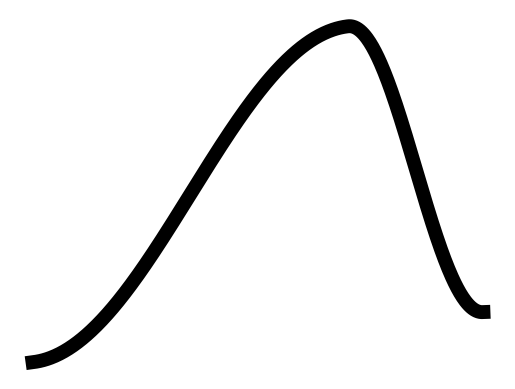

This chart was generated by the following Python code: (Note: this script raises an exception after producing the figure.)
#!/usr/bin/python
#coding: utf-8

# rub.py内のPulse_deformed関数を，プロットするプログラム

import numpy as np
import matplotlib.pyplot as plt

def Pulse_deformed(runvel = 0.01, A = 0.1, f = 5, num = 1, d_ratio = 0.5):
        A = A/2.
        itv_start = 20
        hz = 5000. # モータへの送信周波数，実測値だいたい50くらい
        itv_goal = itv_start + (runvel/f)*num
        rad_from_t = lambda t: np.pi*f*(t%(1./f))/(1-d_ratio) if (t%(1./f))*f < 1- d_ratio else np.pi*f*(t%(1./f))/d_ratio + (2 - 1./d_ratio)*np.pi
        run_time = float(num)/f
        # print(A)
        time = np.arange(0, run_time, 1/hz)

        if itv_start > itv_goal:
            linear_sign = -1
        else:
            linear_sign = 1
        traj_linear = [runvel*t for t in time]
        # len_traj_linear = len(traj_linear)/num
        # len_second_half = int(len_traj_linear * d_ratio)
        # len_first_half = int(len_traj_linear - len_second_half)
        # traj_sin_first = [i*rad_per_step for i in range(len_first_half)]
        # traj_sin_second = [i*rad_per_step for i in range(len_second_half)]
        traj_sin_angle = [rad_from_t(t) for t in time]
        traj_sin = -A*np.cos(traj_sin_angle) + A
        go2itv_array = traj_linear + traj_sin + itv_start
        go2itv_array= np.append(go2itv_array, [itv_goal])
        
        return go2itv_array

if __name__=='__main__':
    # ratio = [0.5, 0.4, 0.3, 0.2, 0.1, 0.05, 0.01]
    # pulses = [Pulse_deformed(0, 3, 5, 1, r) for r in ratio]
    # hzs = [40, 20, 10, 5, 3, 2, 1]
    # pulses = [Pulse_deformed(0, 3, h, 1, 0.1) for h in hzs]
    fig, ax = plt.subplots()
    # for i in range(len(pulses)):
    #     p = pulses[i]
    #     ax.plot(p, '-', label=hzs[i])

    p = Pulse_deformed(5, 3., 10., 1., 0.3)
    ax.plot(p, "-", linewidth=10, color="black")
    ax.tick_params(labelbottom=False,
               labelleft=False,
               labelright=False,
               labeltop=False)
    ax.tick_params(bottom=False,
               left=False,
               right=False,
               top=False)
    ax.axis("off")
    # ax.legend(loc=0)
    plt.savefig("/home/<user>/pulse_nonB.eps")
    plt.savefig("/home/<user>/pulse_nonB.png")
    plt.show()
    